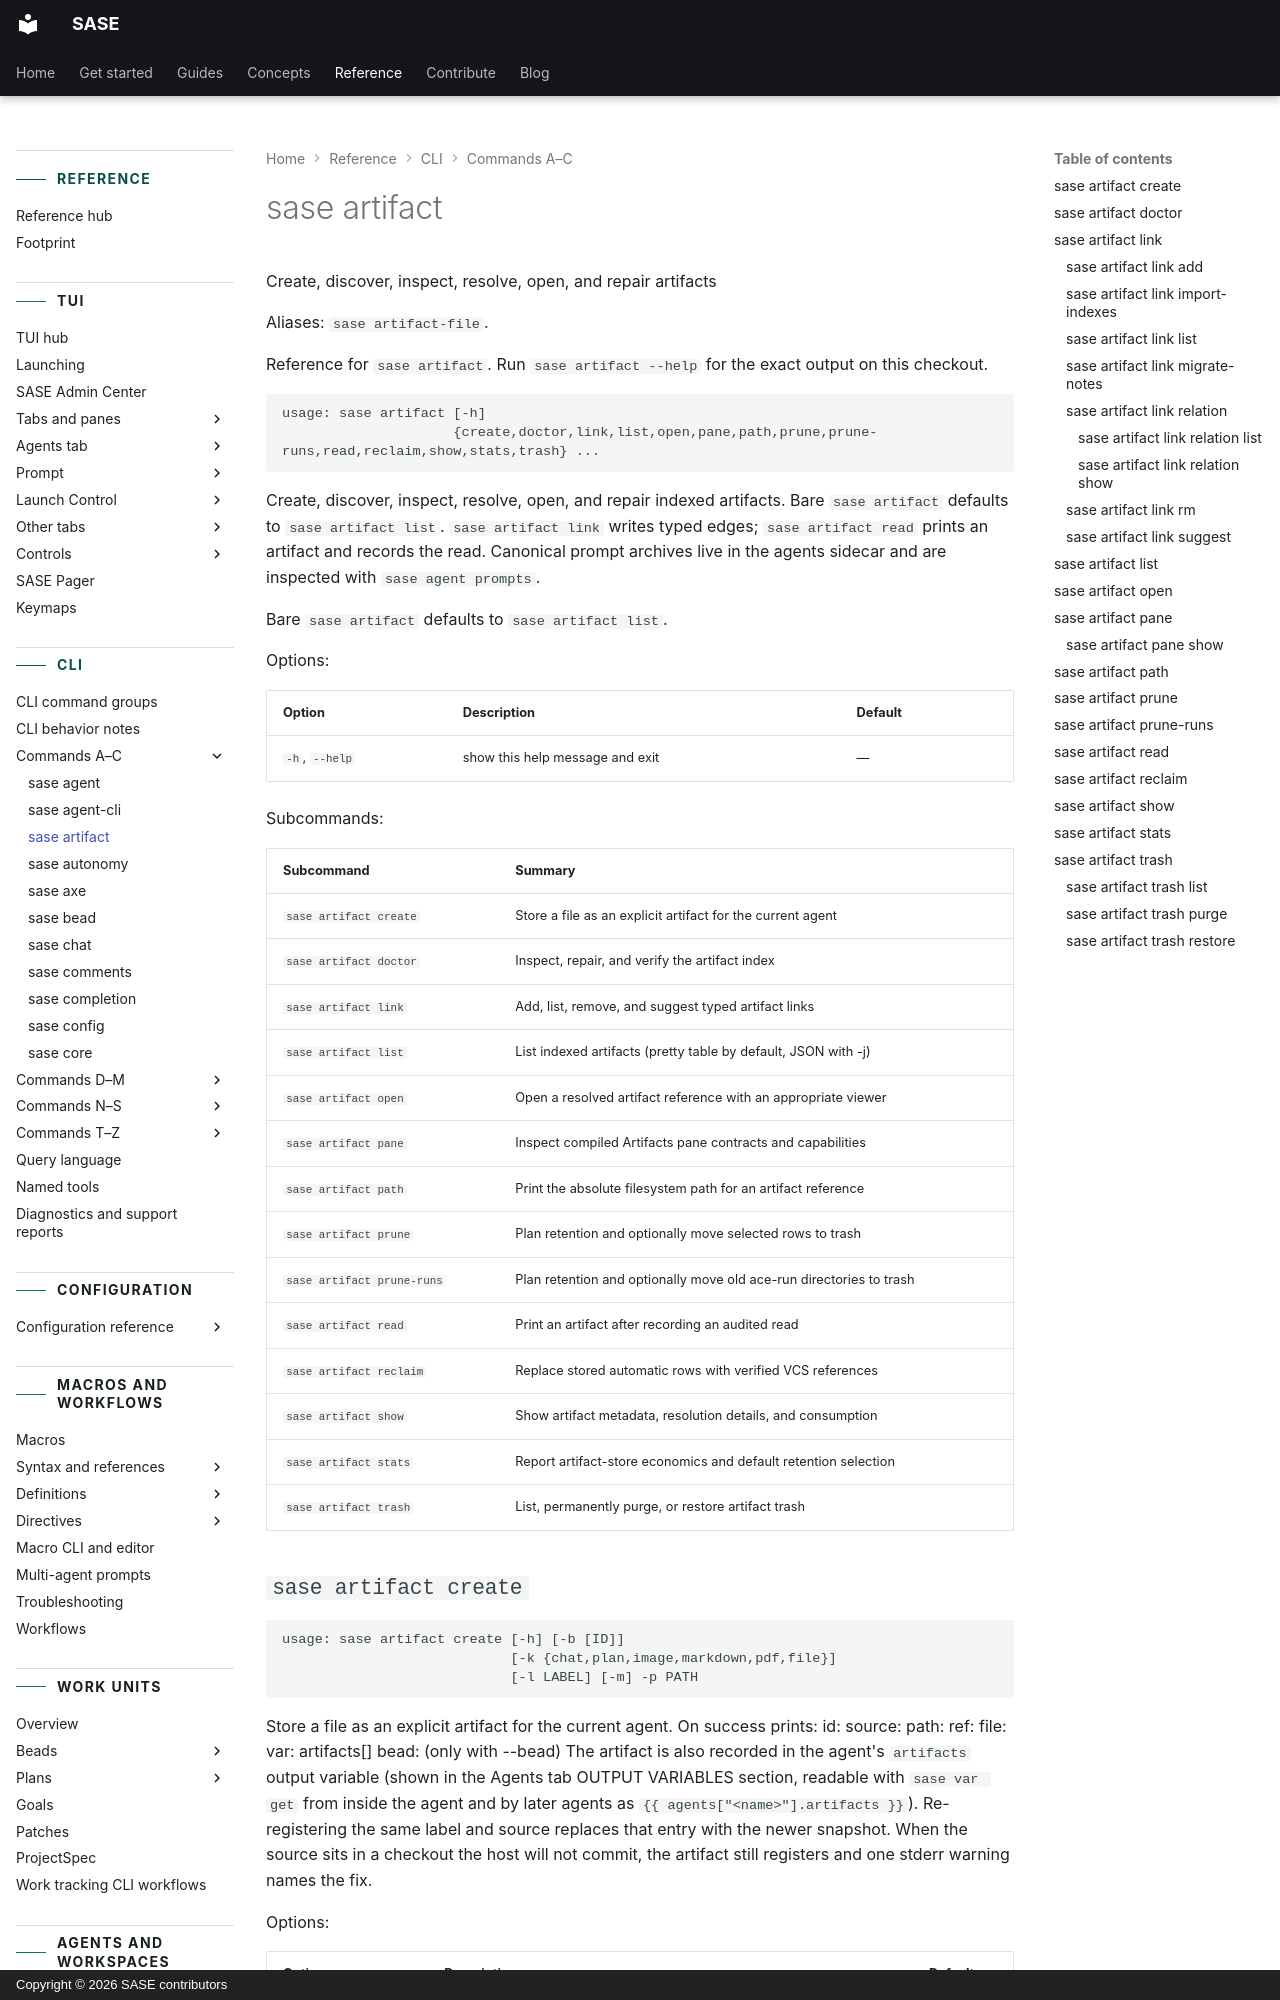

repository: sase-org/sase · page: reference/cli/artifact/index.html · generator: mkdocs · copyright: Copyright © 2026 SASE contributors

---
title: "sase artifact"
description: "Create, discover, inspect, resolve, open, and repair indexed artifacts."
---

<!-- generated, do not edit; source: argparse tree (tools/render_cli; run just fix to regenerate) -->

# sase artifact

Create, discover, inspect, resolve, open, and repair artifacts

Aliases: `sase artifact-file`.

Reference for `sase artifact`. Run `sase artifact --help` for the exact output on this checkout.

```text
usage: sase artifact [-h]
                     {create,doctor,link,list,open,pane,path,prune,prune-runs,read,reclaim,show,stats,trash} ...
```

Create, discover, inspect, resolve, open, and repair indexed artifacts. Bare `sase artifact` defaults to `sase artifact list`. `sase artifact link` writes typed edges; `sase artifact read` prints an artifact and records the read. Canonical prompt archives live in the agents sidecar and are inspected with `sase agent prompts`.

Bare `sase artifact` defaults to `sase artifact list`.

Options:

| Option         | Description                     | Default |
| -------------- | ------------------------------- | ------- |
| `-h`, `--help` | show this help message and exit | —       |

Subcommands:

| Subcommand                 | Summary                                                             |
| -------------------------- | ------------------------------------------------------------------- |
| `sase artifact create`     | Store a file as an explicit artifact for the current agent          |
| `sase artifact doctor`     | Inspect, repair, and verify the artifact index                      |
| `sase artifact link`       | Add, list, remove, and suggest typed artifact links                 |
| `sase artifact list`       | List indexed artifacts (pretty table by default, JSON with -j)      |
| `sase artifact open`       | Open a resolved artifact reference with an appropriate viewer       |
| `sase artifact pane`       | Inspect compiled Artifacts pane contracts and capabilities          |
| `sase artifact path`       | Print the absolute filesystem path for an artifact reference        |
| `sase artifact prune`      | Plan retention and optionally move selected rows to trash           |
| `sase artifact prune-runs` | Plan retention and optionally move old ace-run directories to trash |
| `sase artifact read`       | Print an artifact after recording an audited read                   |
| `sase artifact reclaim`    | Replace stored automatic rows with verified VCS references          |
| `sase artifact show`       | Show artifact metadata, resolution details, and consumption         |
| `sase artifact stats`      | Report artifact-store economics and default retention selection     |
| `sase artifact trash`      | List, permanently purge, or restore artifact trash                  |
